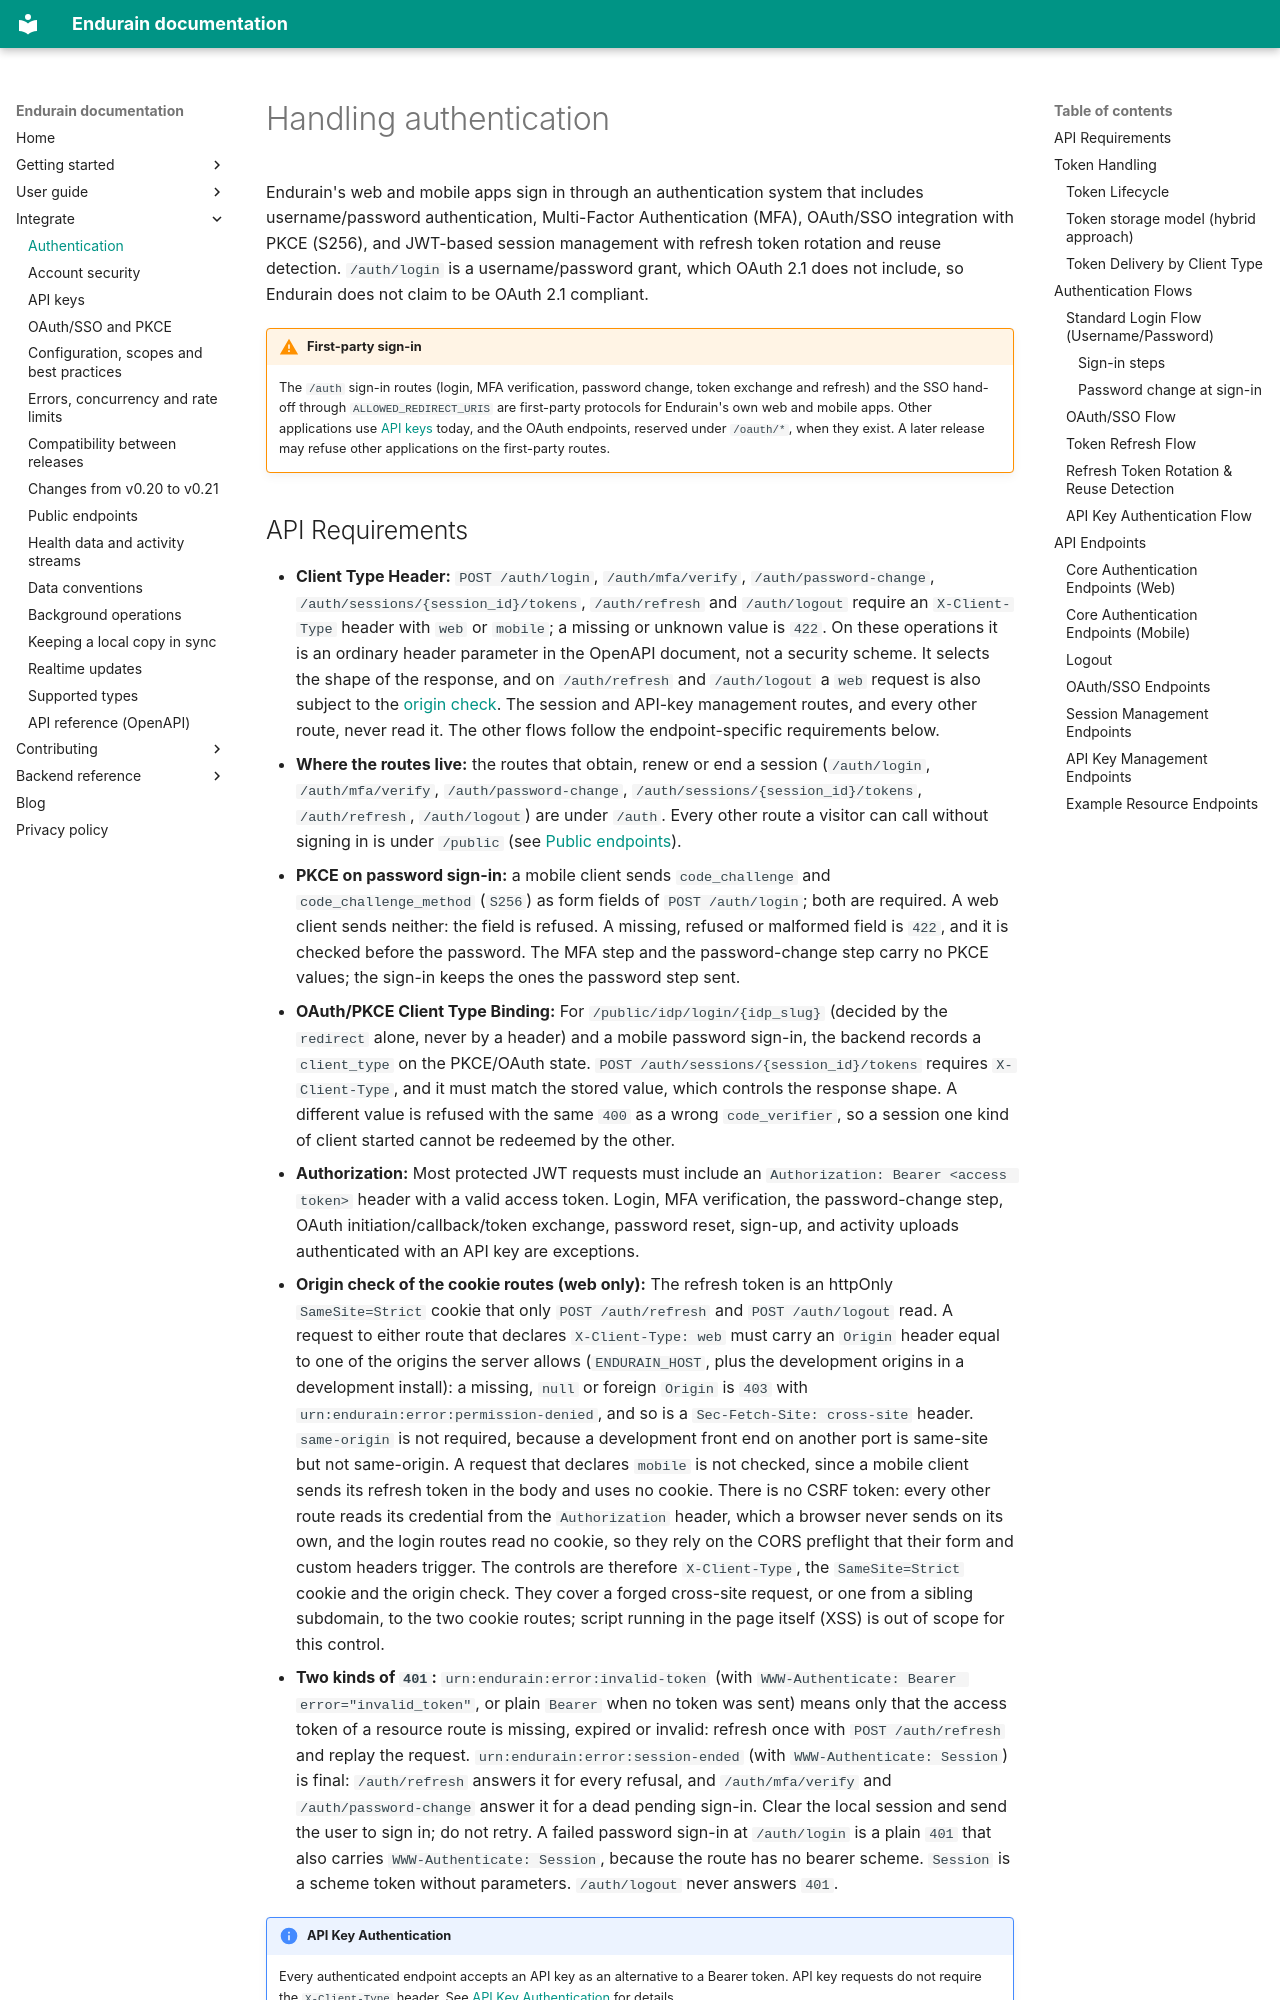

repository: endurain-project/endurain · page: integrate/authentication/index.html · generator: mkdocs

# Handling authentication

Endurain's web and mobile apps sign in through an authentication system that includes username/password authentication, Multi-Factor Authentication (MFA), OAuth/SSO integration with PKCE (S256), and JWT-based session management with refresh token rotation and reuse detection. `/auth/login` is a username/password grant, which OAuth 2.1 does not include, so Endurain does not claim to be OAuth 2.1 compliant.

!!! warning "First-party sign-in"
    The `/auth` sign-in routes (login, MFA verification, password change, token exchange and refresh) and the SSO hand-off through `ALLOWED_REDIRECT_URIS` are first-party protocols for Endurain's own web and mobile apps. Other applications use [API keys](api-keys.md) today, and the OAuth endpoints, reserved under `/oauth/*`, when they exist. A later release may refuse other applications on the first-party routes.
